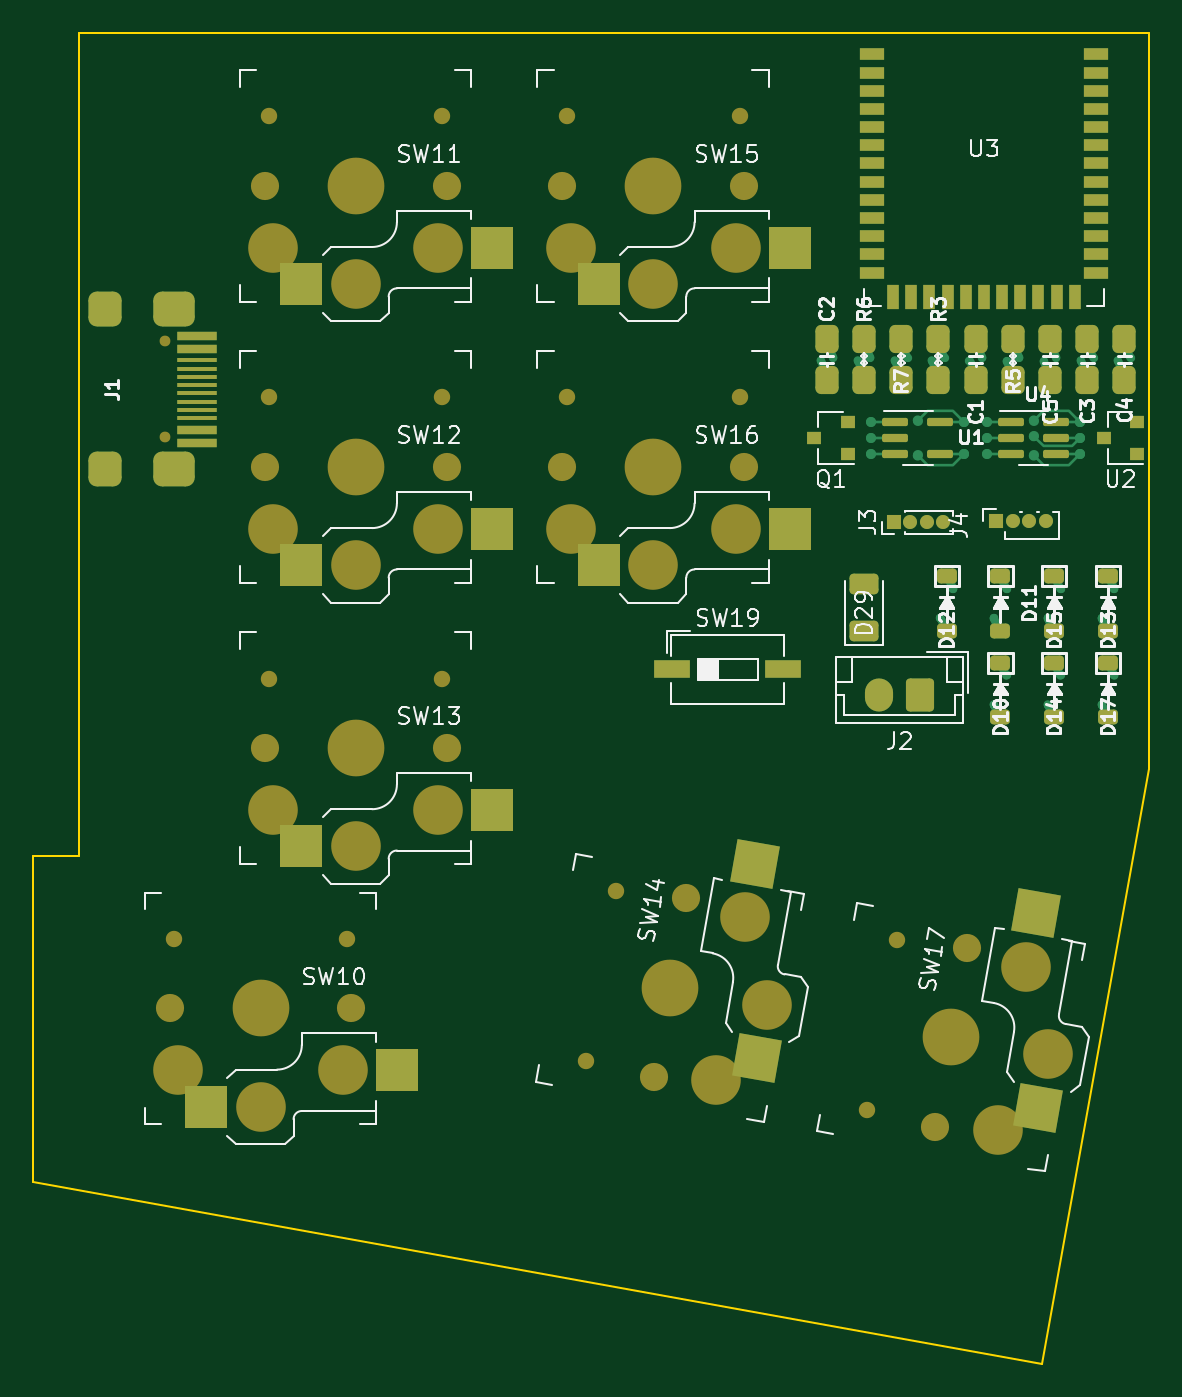
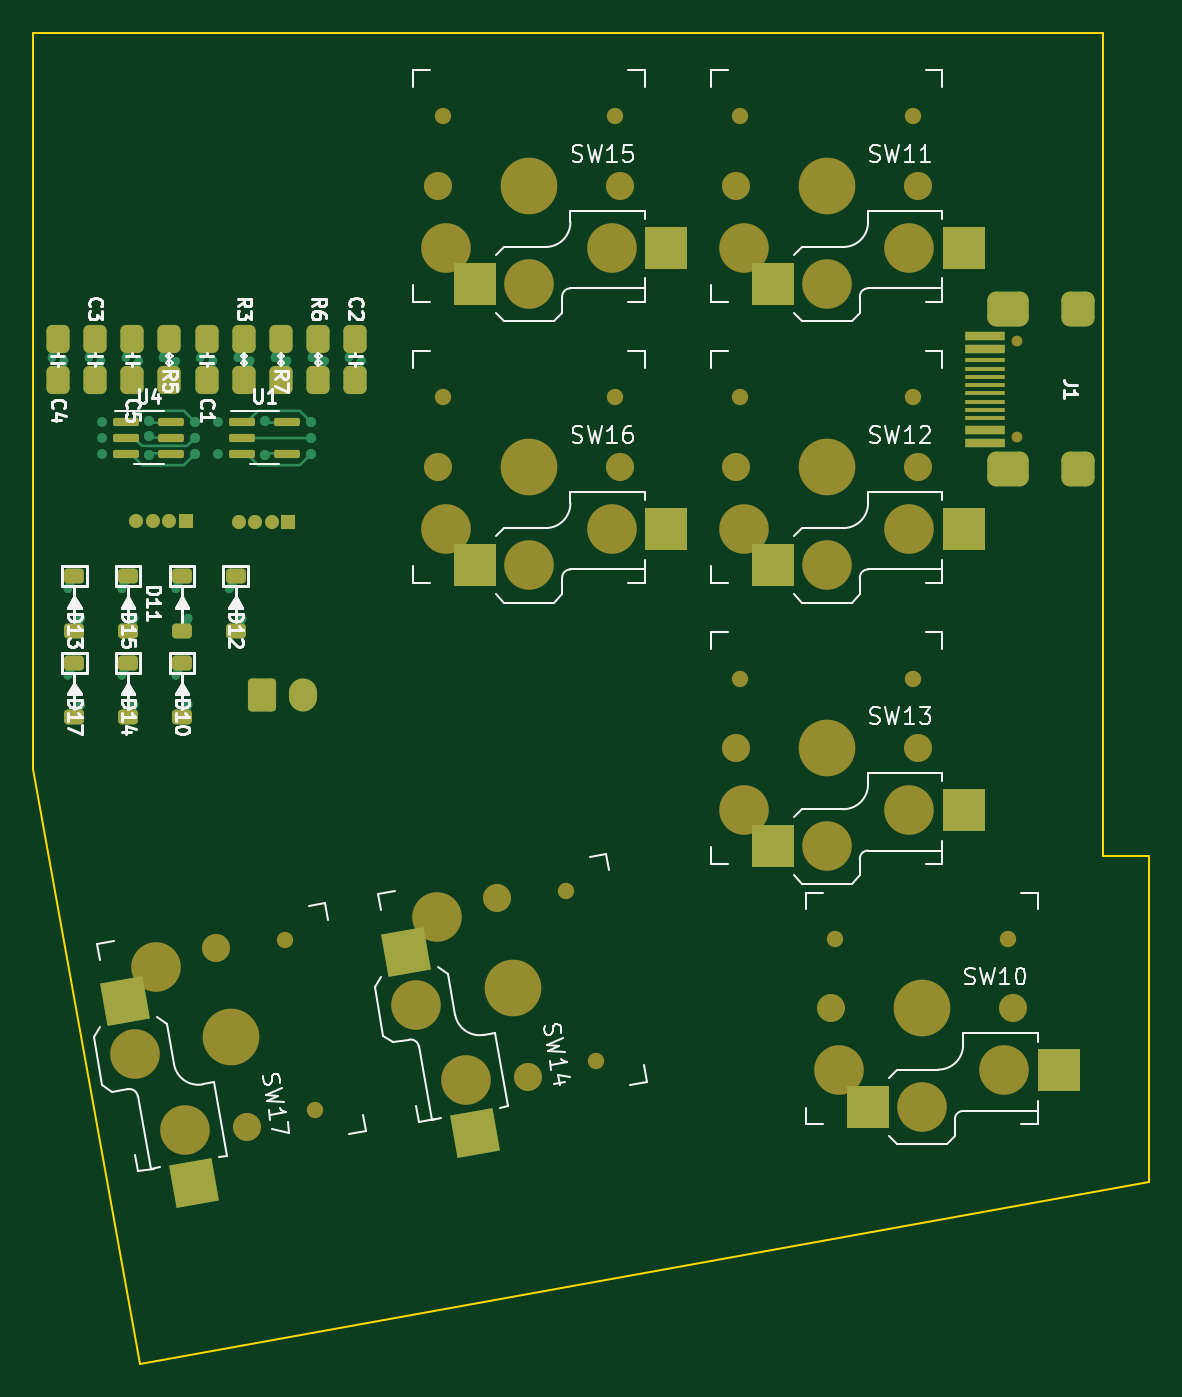
Circuit board: 9 layer files. Board 67.5 x 80.5 mm.
- bottom_copper: lightwing_prototype-B_Cu.gbr (19874 bytes)
- bottom_mask: lightwing_prototype-B_Mask.gbr (7189 bytes)
- paste: lightwing_prototype-B_Paste.gbr (4170 bytes)
- bottom_silk: lightwing_prototype-B_Silkscreen.gbr (40022 bytes)
- outline: lightwing_prototype-Edge_Cuts.gbr (976 bytes)
- top_copper: lightwing_prototype-F_Cu.gbr (21025 bytes)
- top_mask: lightwing_prototype-F_Mask.gbr (8690 bytes)
- paste: lightwing_prototype-F_Paste.gbr (5686 bytes)
- top_silk: lightwing_prototype-F_Silkscreen.gbr (51018 bytes)

=== bottom_copper: lightwing_prototype-B_Cu.gbr (19874 bytes, source omitted) ===
=== bottom_mask: lightwing_prototype-B_Mask.gbr (7189 bytes, source omitted) ===
=== paste: lightwing_prototype-B_Paste.gbr (4170 bytes, source withheld) ===
=== bottom_silk: lightwing_prototype-B_Silkscreen.gbr (40022 bytes, source omitted) ===
=== outline: lightwing_prototype-Edge_Cuts.gbr ===
%TF.GenerationSoftware,KiCad,Pcbnew,(5.99.0-11706-g59ad333650)*%
%TF.CreationDate,2021-08-22T22:29:06-05:00*%
%TF.ProjectId,lightwing_prototype,6c696768-7477-4696-9e67-5f70726f746f,rev?*%
%TF.SameCoordinates,Original*%
%TF.FileFunction,Profile,NP*%
%FSLAX46Y46*%
G04 Gerber Fmt 4.6, Leading zero omitted, Abs format (unit mm)*
G04 Created by KiCad (PCBNEW (5.99.0-11706-g59ad333650)) date 2021-08-22 22:29:06*
%MOMM*%
%LPD*%
G01*
G04 APERTURE LIST*
%TA.AperFunction,Profile*%
%ADD10C,0.100000*%
%TD*%
G04 APERTURE END LIST*
D10*
X72800000Y-45000000D02*
X72800000Y-33250000D01*
X72800000Y-45000000D02*
X72800000Y-83000000D01*
X70000000Y-83000000D02*
X72800000Y-83000000D01*
X70000000Y-86000000D02*
X70000000Y-102750000D01*
X131000000Y-113750000D02*
X70000000Y-102750000D01*
X137500000Y-77750000D02*
X131000000Y-113750000D01*
X137500000Y-33250000D02*
X137500000Y-77750000D01*
X72800000Y-33250000D02*
X137500000Y-33250000D01*
X70000000Y-86000000D02*
X70000000Y-83000000D01*
M02*

=== top_copper: lightwing_prototype-F_Cu.gbr (21025 bytes, source omitted) ===
=== top_mask: lightwing_prototype-F_Mask.gbr (8690 bytes, source omitted) ===
=== paste: lightwing_prototype-F_Paste.gbr ===
%TF.GenerationSoftware,KiCad,Pcbnew,(5.99.0-11706-g59ad333650)*%
%TF.CreationDate,2021-08-22T22:29:06-05:00*%
%TF.ProjectId,lightwing_prototype,6c696768-7477-4696-9e67-5f70726f746f,rev?*%
%TF.SameCoordinates,Original*%
%TF.FileFunction,Paste,Top*%
%TF.FilePolarity,Positive*%
%FSLAX46Y46*%
G04 Gerber Fmt 4.6, Leading zero omitted, Abs format (unit mm)*
G04 Created by KiCad (PCBNEW (5.99.0-11706-g59ad333650)) date 2021-08-22 22:29:06*
%MOMM*%
%LPD*%
G01*
G04 APERTURE LIST*
G04 Aperture macros list*
%AMRoundRect*
0 Rectangle with rounded corners*
0 $1 Rounding radius*
0 $2 $3 $4 $5 $6 $7 $8 $9 X,Y pos of 4 corners*
0 Add a 4 corners polygon primitive as box body*
4,1,4,$2,$3,$4,$5,$6,$7,$8,$9,$2,$3,0*
0 Add four circle primitives for the rounded corners*
1,1,$1+$1,$2,$3*
1,1,$1+$1,$4,$5*
1,1,$1+$1,$6,$7*
1,1,$1+$1,$8,$9*
0 Add four rect primitives between the rounded corners*
20,1,$1+$1,$2,$3,$4,$5,0*
20,1,$1+$1,$4,$5,$6,$7,0*
20,1,$1+$1,$6,$7,$8,$9,0*
20,1,$1+$1,$8,$9,$2,$3,0*%
%AMRotRect*
0 Rectangle, with rotation*
0 The origin of the aperture is its center*
0 $1 length*
0 $2 width*
0 $3 Rotation angle, in degrees counterclockwise*
0 Add horizontal line*
21,1,$1,$2,0,0,$3*%
G04 Aperture macros list end*
%ADD10R,0.900000X0.800000*%
%ADD11R,2.160000X1.120000*%
%ADD12RoundRect,0.123750X-0.656250X-0.123750X0.656250X-0.123750X0.656250X0.123750X-0.656250X0.123750X0*%
%ADD13RoundRect,0.225000X-0.375000X0.225000X-0.375000X-0.225000X0.375000X-0.225000X0.375000X0.225000X0*%
%ADD14R,1.524000X0.700000*%
%ADD15R,0.700000X1.524000*%
%ADD16RotRect,2.600000X2.600000X80.000000*%
%ADD17RoundRect,0.350000X-0.350000X0.500500X-0.350000X-0.500500X0.350000X-0.500500X0.350000X0.500500X0*%
%ADD18R,2.600000X2.600000*%
%ADD19RoundRect,0.350000X0.350000X-0.500500X0.350000X0.500500X-0.350000X0.500500X-0.350000X-0.500500X0*%
%ADD20R,2.450000X0.570000*%
%ADD21R,2.450000X0.300000*%
%ADD22RoundRect,0.250000X0.625000X-0.375000X0.625000X0.375000X-0.625000X0.375000X-0.625000X-0.375000X0*%
G04 APERTURE END LIST*
D10*
%TO.C,Q1*%
X119250000Y-58700000D03*
X119250000Y-56800000D03*
X117250000Y-57750000D03*
%TD*%
D11*
%TO.C,SW19*%
X108635000Y-71750000D03*
X115365000Y-71750000D03*
%TD*%
D12*
%TO.C,U4*%
X129150000Y-56800000D03*
X129150000Y-57750000D03*
X129150000Y-58700000D03*
X131850000Y-58700000D03*
X131850000Y-57750000D03*
X131850000Y-56800000D03*
%TD*%
D13*
%TO.C,D15*%
X131750000Y-69400000D03*
X131750000Y-66100000D03*
%TD*%
D14*
%TO.C,U3*%
X120750000Y-34549000D03*
X120750000Y-35649000D03*
X120750000Y-36749000D03*
X120750000Y-37849000D03*
X120750000Y-38949000D03*
X120750000Y-40049000D03*
X120750000Y-41149000D03*
X120750000Y-42249000D03*
X120750000Y-43349000D03*
X120750000Y-44449000D03*
X120750000Y-45549000D03*
X120750000Y-46649000D03*
X120750000Y-47749000D03*
D15*
X122000000Y-49249000D03*
X123100000Y-49249000D03*
X124200000Y-49249000D03*
X125300000Y-49249000D03*
X126400000Y-49249000D03*
X127500000Y-49249000D03*
X128600000Y-49249000D03*
X129700000Y-49249000D03*
X130800000Y-49249000D03*
X131900000Y-49249000D03*
X133000000Y-49249000D03*
D14*
X134250000Y-47749000D03*
X134250000Y-46649000D03*
X134250000Y-45549000D03*
X134250000Y-44449000D03*
X134250000Y-43349000D03*
X134250000Y-42249000D03*
X134250000Y-41149000D03*
X134250000Y-40049000D03*
X134250000Y-38949000D03*
X134250000Y-37849000D03*
X134250000Y-36749000D03*
X134250000Y-35649000D03*
X134250000Y-34549000D03*
%TD*%
D16*
%TO.C,SW14*%
X113790908Y-95258452D03*
X113629968Y-83501897D03*
%TD*%
D13*
%TO.C,D17*%
X135000000Y-74650000D03*
X135000000Y-71350000D03*
%TD*%
D16*
%TO.C,SW17*%
X130790908Y-98258452D03*
X130629968Y-86501897D03*
%TD*%
D17*
%TO.C,C1*%
X127000000Y-51748000D03*
X127000000Y-54250000D03*
%TD*%
D13*
%TO.C,D13*%
X135000000Y-66100000D03*
X135000000Y-69400000D03*
%TD*%
D18*
%TO.C,SW12*%
X86225000Y-65450000D03*
X97775000Y-63250000D03*
%TD*%
D13*
%TO.C,D11*%
X128500000Y-69400000D03*
X128500000Y-66100000D03*
%TD*%
D19*
%TO.C,R3*%
X124750000Y-54250000D03*
X124750000Y-51748000D03*
%TD*%
D18*
%TO.C,SW13*%
X86225000Y-82450000D03*
X97775000Y-80250000D03*
%TD*%
D17*
%TO.C,R7*%
X122500000Y-51748000D03*
X122500000Y-54250000D03*
%TD*%
D18*
%TO.C,SW10*%
X80475000Y-98200000D03*
X92025000Y-96000000D03*
%TD*%
%TO.C,SW11*%
X86225000Y-48450000D03*
X97775000Y-46250000D03*
%TD*%
%TO.C,SW16*%
X104225000Y-65450000D03*
X115775000Y-63250000D03*
%TD*%
D17*
%TO.C,C5*%
X131500000Y-51749000D03*
X131500000Y-54251000D03*
%TD*%
D13*
%TO.C,D12*%
X125250000Y-66100000D03*
X125250000Y-69400000D03*
%TD*%
D17*
%TO.C,R5*%
X129250000Y-51749000D03*
X129250000Y-54251000D03*
%TD*%
D13*
%TO.C,D14*%
X131750000Y-74650000D03*
X131750000Y-71350000D03*
%TD*%
D19*
%TO.C,C3*%
X133750000Y-54250000D03*
X133750000Y-51748000D03*
%TD*%
D18*
%TO.C,SW15*%
X104225000Y-48450000D03*
X115775000Y-46250000D03*
%TD*%
D12*
%TO.C,U1*%
X122150000Y-56800000D03*
X122150000Y-57750000D03*
X122150000Y-58700000D03*
X124850000Y-58700000D03*
X124850000Y-56800000D03*
%TD*%
D10*
%TO.C,U2*%
X136750000Y-58700000D03*
X136750000Y-56800000D03*
X134750000Y-57750000D03*
%TD*%
D20*
%TO.C,J1*%
X79925000Y-51575000D03*
X79925000Y-52350000D03*
D21*
X79925000Y-53550000D03*
X79925000Y-54550000D03*
X79925000Y-55050000D03*
D20*
X79925000Y-58025000D03*
X79925000Y-57250000D03*
D21*
X79925000Y-56550000D03*
X79925000Y-55550000D03*
X79925000Y-54050000D03*
X79925000Y-53050000D03*
X79925000Y-56050000D03*
%TD*%
D22*
%TO.C,D29*%
X120250000Y-69400000D03*
X120250000Y-66600000D03*
%TD*%
D17*
%TO.C,C4*%
X136000000Y-51748000D03*
X136000000Y-54250000D03*
%TD*%
D13*
%TO.C,D10*%
X128500000Y-74650000D03*
X128500000Y-71350000D03*
%TD*%
D19*
%TO.C,R6*%
X120250000Y-54250000D03*
X120250000Y-51748000D03*
%TD*%
%TO.C,C2*%
X118000000Y-54250000D03*
X118000000Y-51748000D03*
%TD*%
M02*

=== top_silk: lightwing_prototype-F_Silkscreen.gbr (51018 bytes, source omitted) ===
